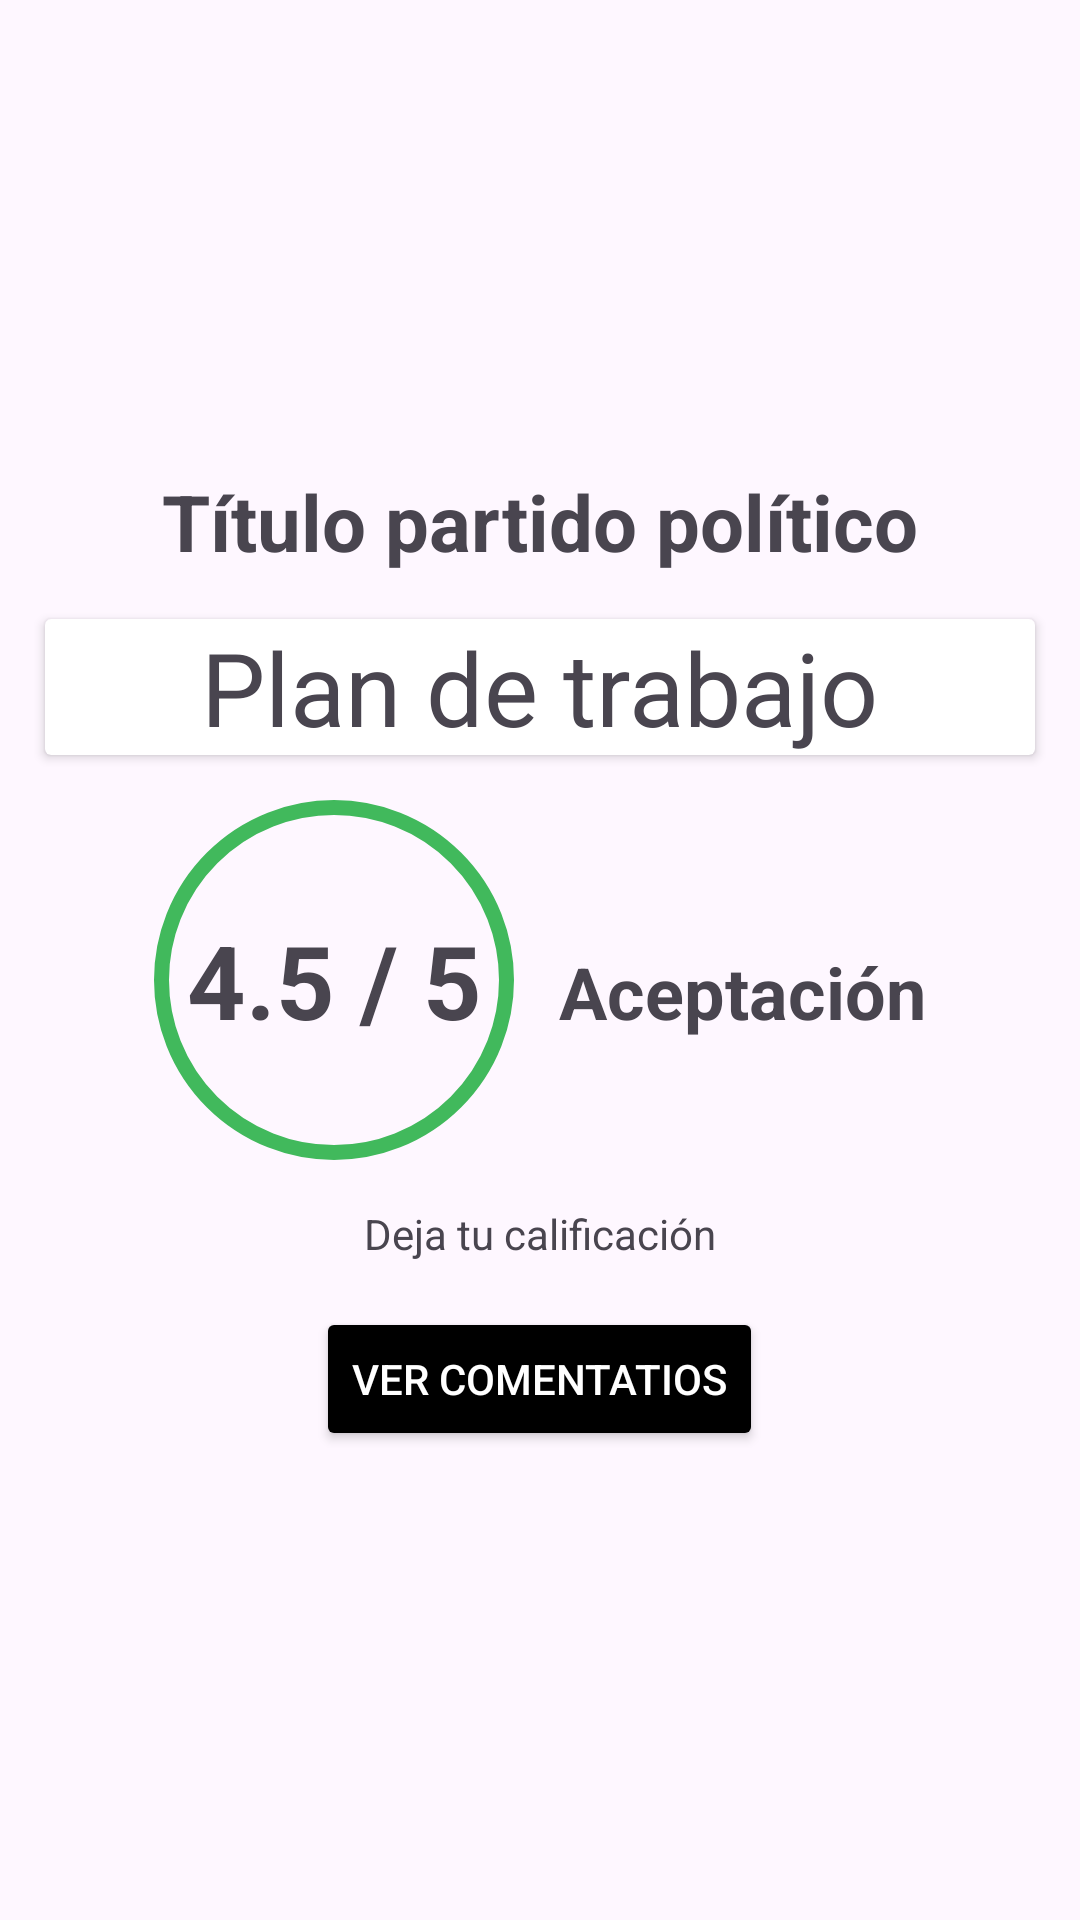

Write the Android layout XML for this screen, with the resource values it uses.
<!-- AndroidManifest.xml: application theme Theme.ProyectoMovil -->
<!-- res/layout/fragment_plan.xml -->
<?xml version="1.0" encoding="utf-8"?>
<FrameLayout xmlns:android="http://schemas.android.com/apk/res/android"
    xmlns:tools="http://schemas.android.com/tools"
    android:layout_width="match_parent"
    android:layout_height="match_parent"
    tools:context=".FragmentPlan">

    <LinearLayout
        android:layout_width="match_parent"
        android:layout_height="match_parent"
        android:gravity="center"
        android:orientation="vertical">

        <TextView
            android:layout_width="wrap_content"
            android:layout_height="wrap_content"
            android:text="Título partido político"
            android:textSize="26dp"
            android:textStyle="bold" />

        <androidx.cardview.widget.CardView
            android:layout_width="match_parent"
            android:layout_height="wrap_content"
            android:layout_margin="15dp" >

            <LinearLayout
                android:layout_width="match_parent"
                android:layout_height="match_parent"
                android:gravity="center"
                android:orientation="vertical">

                <TextView
                    android:layout_width="wrap_content"
                    android:layout_height="wrap_content"
                    android:text="Plan de trabajo"
                    android:textSize="34sp" />
            </LinearLayout>

            <LinearLayout
                android:layout_width="match_parent"
                android:layout_height="match_parent"
                android:orientation="horizontal"></LinearLayout>
        </androidx.cardview.widget.CardView>

        <LinearLayout
            android:layout_width="wrap_content"
            android:layout_height="wrap_content"
            android:orientation="horizontal">

            <TextView
                android:layout_width="120dp"
                android:layout_height="120dp"
                android:background="@drawable/rounded_border"
                android:gravity="center"
                android:padding="5dp"
                android:text="4.5 / 5"
                android:textSize="34sp"
                android:textStyle="bold" />

            <TextView
                android:layout_width="wrap_content"
                android:layout_height="wrap_content"
                android:layout_marginLeft="15dp"
                android:layout_weight="1"
                android:text="Aceptación"
                android:textSize="24sp"
                android:textStyle="bold" />
        </LinearLayout>

        <TextView
            android:layout_width="wrap_content"
            android:layout_height="wrap_content"
            android:layout_marginTop="15dp"
            android:layout_marginBottom="15dp"
            android:text="Deja tu calificación" />

        <Button
            android:layout_width="wrap_content"
            android:layout_height="wrap_content"
            android:backgroundTint="@color/black"
            android:text="Ver comentatios"
            android:textColor="@color/white" />

    </LinearLayout>

</FrameLayout>
<!-- resources referenced by this layout -->
<resources>
  <color name="black">#FF000000</color>
  <color name="white">#FFFFFFFF</color>
  <!-- drawable rounded_border (drawable) -->
  <shape xmlns:android="http://schemas.android.com/apk/res/android">
      <solid android:color="@android:color/transparent" />
      <stroke android:width="5dp"
          android:color="@color/good"/>
      <corners android:radius="500dp" />
  </shape>
  <style name="Theme.ProyectoMovil" parent="Base.Theme.ProyectoMovil" />
  <color name="good">#41B95C</color>
  <style name="Base.Theme.ProyectoMovil" parent="Theme.Material3.DayNight.NoActionBar">
          
          
          <item name="android:statusBarColor">@color/blue</item>
      </style>
  <color name="blue">#0585FB</color>
</resources>
